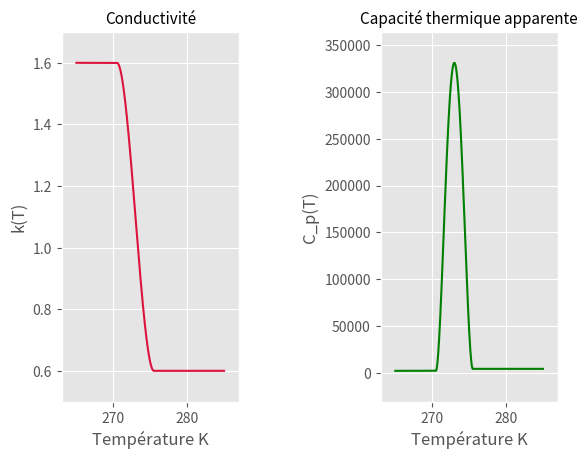

Write Python code to recreate this figure.
# coding: utf-8
import numpy as np

"""
----    OpenPyHeat 2020  ----
Solver for 1D multilayer heat transfert equations
------------------------------------------------------------------
[redacted]


phase_change_material.py

    - Interpolation and extrapolation of solid and liquid properties ;
    - Interpolation and extrapolation of enthalpy jump inside an equivalent heat capacity;
"""


def PCM_properties(ks,kl,cps,cpl,Lf,Ts,Tl) :
    """
    ks,kl : solid and liquid conductivity ;
    rhos,rhol : liquid and solid density ;
    cps,cpl : liquid and solid heat capacity ;
    Lf : Latent heat of fusion ;
    Ts,Tl : Temperature of melting and solidication points  ;
    """


    #---- Continuité de la conductivité -----#
    #Ecriture du système
    A=np.zeros((4,4))
    A[0]=[Ts**i for i in range(4)]
    A[1]=[Tl**i for i in range(4)]
    A[2]=[i*Ts**(i-1) for i in range(4)]
    A[3]=[i*Tl**(i-1) for i in range(4)]

    B=np.array([ks,kl,0,0])
    coef_k=np.linalg.solve(A,B)

    #Ecriture de la fonction
    ki= lambda x : sum([c*x**i for i,c in enumerate(coef_k)])
    k = lambda x : ki(x)*(Ts<=x)*(x<=Tl)+ks*(x<Ts)+kl*(x>Tl) #Fonction finale

    #---- Continuité de la chaleur spécifique -----#
    #Ecriture du système
    A=np.zeros((5,5))
    A[0]=[Ts**i for i in range(5)]
    A[1]=[Tl**i for i in range(5)]
    A[2]=[i*Ts**(i-1) for i in range(5)]
    A[3]=[i*Tl**(i-1) for i in range(5)]
    A[4]=[(Tl**i-Ts**i)/i for i in range(1,6)]

    B=np.array([cps,cpl,0,0,Lf+cps*Ts])
    coef=np.linalg.solve(A,B)

    cpi = lambda x : sum([c*x**i for i,c in enumerate(coef)])

    cp = lambda x : cpi(x)*(Ts<x)*(x<Tl)+cps*(x<=Ts)+cpl*(x>=Tl) #Fonction finale

    return k,cp



##
#TEST
if __name__ == '__main__' :
    import matplotlib.pyplot as plt

    k,cp = PCM_properties(1.6,0.6,2060,4185,333e3,270.5,275.5)


    T = np.linspace(265,285,2500)

    plt.style.use('ggplot')
    plt.figure(1)
    plt.subplot(121)
    plt.plot(T,k(T),color='crimson')
    plt.title("Conductivité",fontsize=11)
    plt.ylabel("k(T)")
    plt.xlabel("Température K")
    plt.margins(0.1)
    plt.subplot(122)
    plt.plot(T,cp(T),color='g')
    plt.title("Capacité thermique apparente",fontsize=11)
    plt.ylabel("C_p(T)")
    plt.xlabel("Température K")
    plt.margins(0.1)
    plt.subplots_adjust(hspace=0.,wspace=0.8)






    plt.grid(True)
    plt.show()

